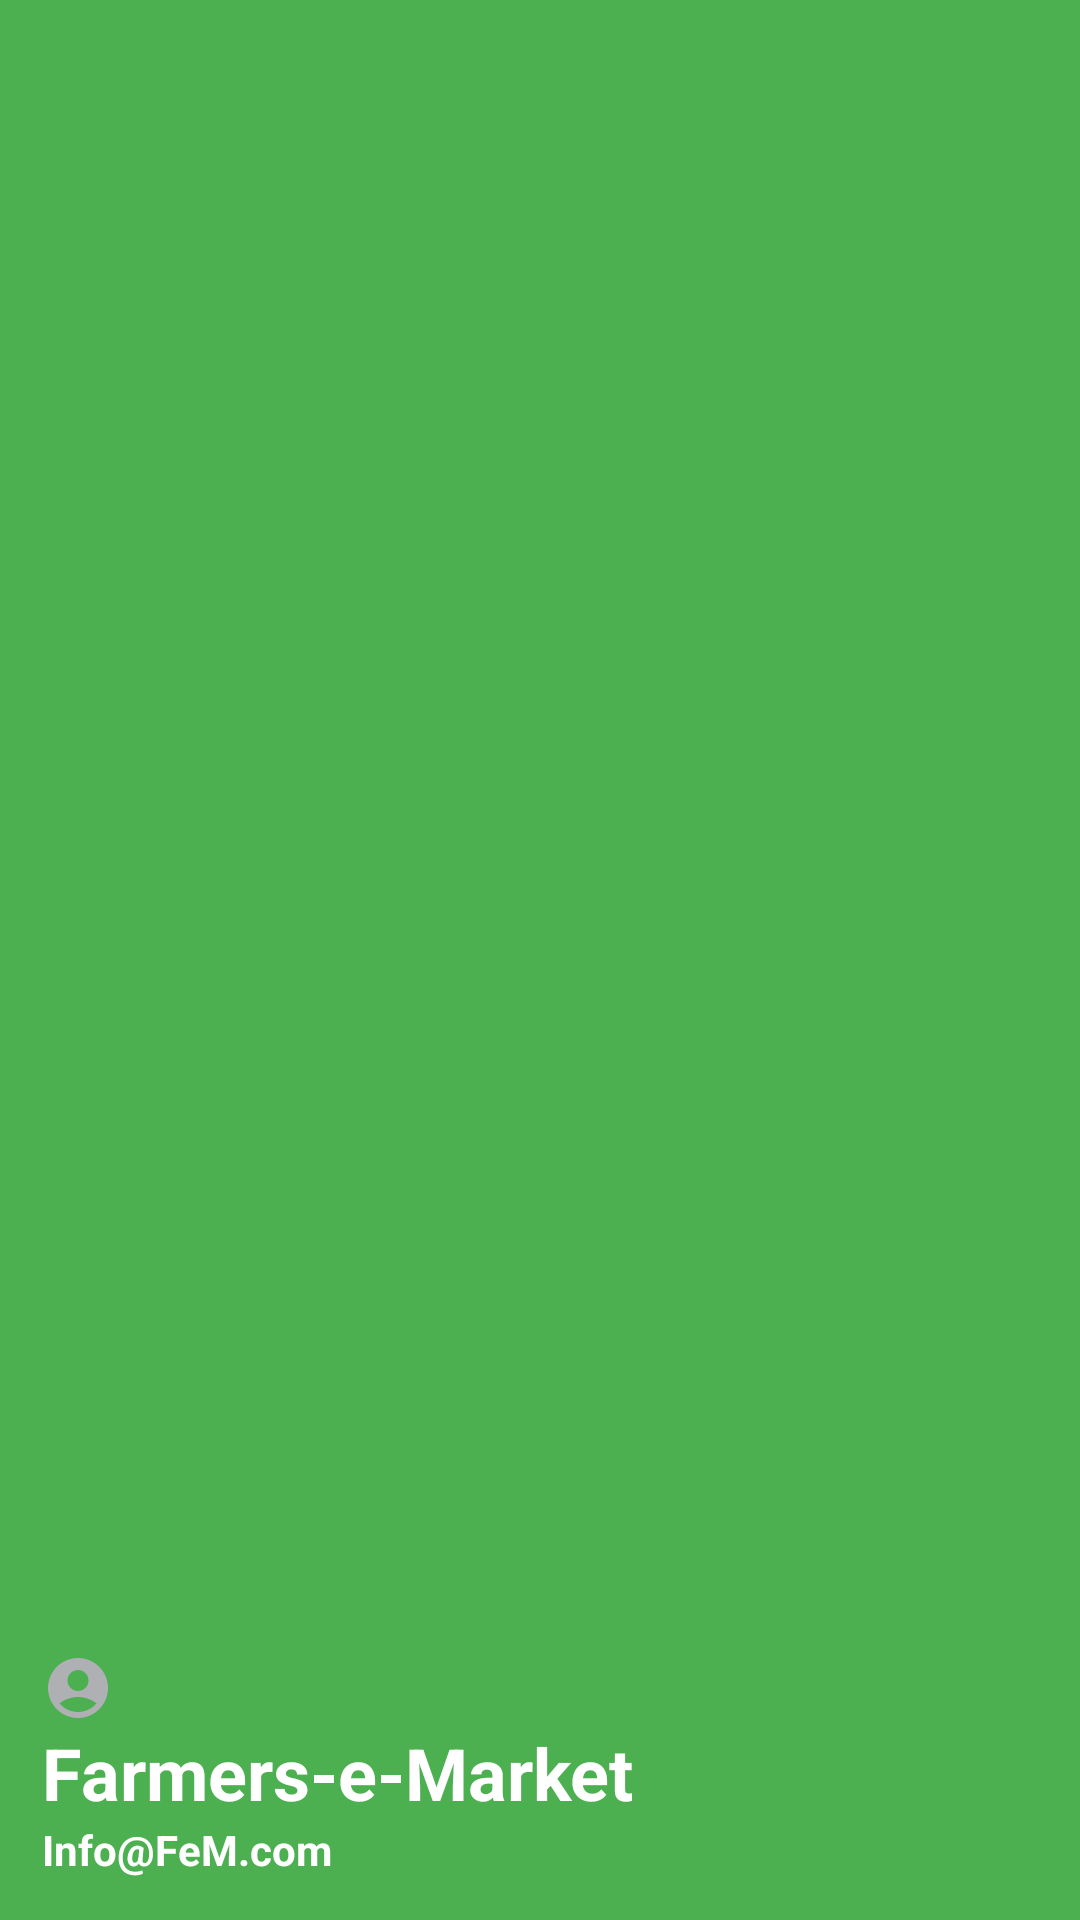

Android layout source for this screen:
<!-- AndroidManifest.xml: application theme Theme.FarmerseMarket -->
<!-- res/layout/header_lay.xml -->
<?xml version="1.0" encoding="utf-8"?>
<LinearLayout
    xmlns:android="http://schemas.android.com/apk/res/android"
    android:layout_width="match_parent"
    android:layout_height="220dp"
    android:orientation="vertical"
    android:padding="14dp"
    android:gravity="bottom"
    android:background="#4CAF50">

    <ImageView
        android:layout_width="wrap_content"
        android:layout_height="wrap_content"
        android:contentDescription="Header Image"
        android:src="@drawable/account_circle_24"/>

    <TextView
        android:layout_width="wrap_content"
        android:layout_height="wrap_content"
        android:text="Farmers-e-Market"
        android:textSize="24sp"
        android:textStyle="bold"
        android:textColor="@color/white"/>

    <TextView
        android:layout_width="wrap_content"
        android:layout_height="wrap_content"
        android:text="Info@FeM.com"
        android:textSize="14sp"
        android:textStyle="bold"
        android:textColor="@color/white"/>

</LinearLayout>
<!-- resources referenced by this layout -->
<resources>
  <!-- drawable account_circle_24 (drawable) -->
  <vector android:height="24dp" android:tint="#AEB0B3"
      android:viewportHeight="24" android:viewportWidth="24"
      android:width="24dp" xmlns:android="http://schemas.android.com/apk/res/android">
      <path android:fillColor="#151511" android:pathData="M12,2C6.48,2 2,6.48 2,12s4.48,10 10,10s10,-4.48 10,-10S17.52,2 12,2zM12,6c1.93,0 3.5,1.57 3.5,3.5S13.93,13 12,13s-3.5,-1.57 -3.5,-3.5S10.07,6 12,6zM12,20c-2.03,0 -4.43,-0.82 -6.14,-2.88C7.55,15.8 9.68,15 12,15s4.45,0.8 6.14,2.12C16.43,19.18 14.03,20 12,20z"/>
  </vector>
  <style name="Theme.FarmerseMarket" parent="Base.Theme.FarmerseMarket" />
  <style name="Base.Theme.FarmerseMarket" parent="Theme.MaterialComponents.DayNight.NoActionBar">
          
          
      </style>
  <!-- not gathered from this repository: default colours our renderer supplied (Android Studio template values) -->
  <color name="white">#FFFFFFFF</color>
</resources>
